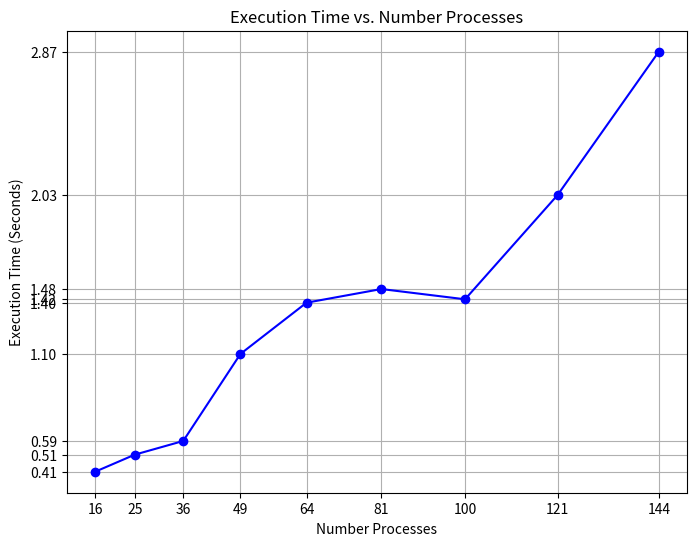

This chart was generated by the following Python code:
import matplotlib.pyplot as plt

# Given number processes and their execution times
numbers = [16, 25, 36, 49, 64, 81, 100, 121, 144]
execution_times = [0.41, 0.51, 0.59, 1.1, 1.4, 1.48, 1.42, 2.03, 2.87]

# Plotting the data
plt.figure(figsize=(8, 6))
plt.plot(numbers, execution_times, marker='o', linestyle='-', color='b')

# Adding labels and title
plt.xlabel('Number Processes')
plt.ylabel('Execution Time (Seconds)')
plt.title('Execution Time vs. Number Processes')

# Show the exact numbers on the y-axis
plt.yticks(execution_times, [f'{time:.2f}' for time in execution_times])

# Show the exact numbers on the x-axis
plt.xticks(numbers, [str(num) for num in numbers])

# Display the plot
plt.grid(True)
plt.show()
